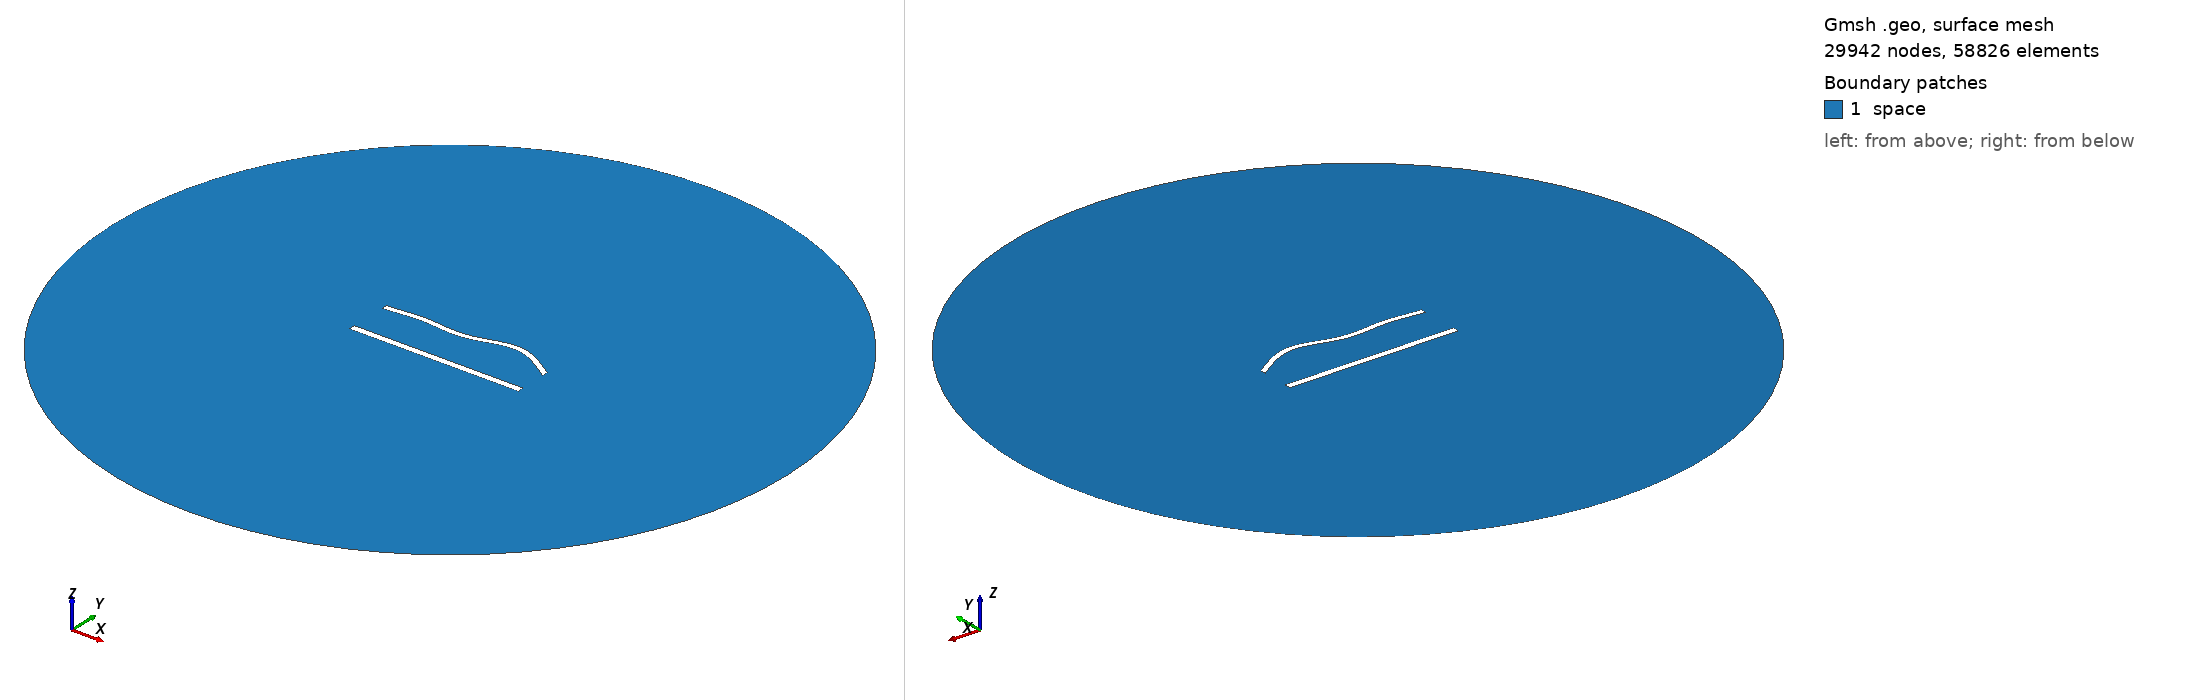

Gmsh geometry script, surface-meshed: 29942 nodes, 58826 surface elements. Boundary patches (legend numbers): 1 space. Left view from above one corner, right view from below the opposite corner. Legend entries are the model's physical surfaces. The drawing asked Gmsh for element sizes between 1% and 20% of the model's largest extent; the script's own settings can give other sizes.

=== 1047.geo (drawn) ===
//---------------------------------------
// Geometry kernel
//---------------------------------------

SetFactory("OpenCASCADE");



//---------------------------------------
// Parameters of the geometry
//---------------------------------------

// Overetch of the upper plate
overetch = 0.25;

// Distance between the plates
distance = 25.0;

// Discretization over the x axis (for the deformation)
nx = 50; 

// Length of the plate
L = 100 - overetch; 

// Number of modes
n = 4; 

// 1st mode coefficient
coeff(1) = 1.5;
beta(1) = 0.596864 * 3.1415926535 / L;

// 2nd mode coefficient
coeff(2) = 1.5;
beta(2) = 1.49418 * 3.1415926535 / L;

// 3rd mode coefficient
coeff(3) = -1.5;
beta(3) = 2.50025 * 3.1415926535 / L;

// 4th mode coefficient
coeff(4) = 1.5;
beta(4) = 3.49999 * 3.1415926535 / L;



//---------------------------------------
// Upper plate (deformed rectangle)
//---------------------------------------

// Coordiantes of the upper plate
xmin = -50;
xmax = 50 - overetch;

// Height of the upper plate
yheight = 4 - 2 * overetch;

// Indexes of the points
UpperID[] = {};
LowerID[] = {};
LeftID[] = {};
RightID[] = {};

// Point index
p = 1;

// Horizontal edges
For i In {1:nx}
    x = xmin + (i-1)*(xmax - xmin)/(nx-1);

    y_bottom = distance / 2 + overetch;
    For j In {1:n}
        C = (Cosh(beta(j)*L) + Cos(beta(j)*L)) / (Sinh(beta(j)*L) + Sin(beta(j)*L));
        y_bottom  = y_bottom + coeff(j) * (Cosh(beta(j)*(x+50)) - Cos(beta(j)*(x+50)) - C * (Sinh(beta(j)*(x+50)) - Sin(beta(j)*(x+50))));
    EndFor

    y_top = y_bottom + yheight;

    Point(p) = {x, y_top, 0, 1.0};
    UpperID[i] = p;
    p = p + 1;

    Point(p) = {x, y_bottom, 0, 1.0};
    LowerID[i] = p;
    p = p + 1;
EndFor

// Create point lists
UpperPts[] = {}; LowerPts[] = {};
For i In {1:nx}
  UpperPts[] += {UpperID[i]};
  LowerPts[] += {LowerID[i]};
EndFor

// Build splines
Spline(1) = {UpperPts[]};
Spline(2) = {LowerPts[]};
Line(3) = {LowerPts[nx-1], UpperPts[nx-1]};
Line(4) = {LowerPts[0], UpperPts[0]};

// Build the plane surface
Curve Loop(1) = {2, 3, -1, -4};
Plane Surface(1) = {1};



//---------------------------------------
// Lower plate (rectangle)
//---------------------------------------

// Vertices
Point(1001) = {-50, -distance/2, 0, 1.0};
Point(1002) = { 50, -distance/2, 0, 1.0};
Point(1003) = { 50,  -distance/2 + 4, 0, 1.0};
Point(1004) = {-50,  -distance/2 + 4, 0, 1.0};

// Edges
Line(5) = {1001, 1002};
Line(6) = {1002, 1003};
Line(7) = {1003, 1004};
Line(8) = {1004, 1001};

// Plane surface
Line Loop(2) = {5, 6, 7, 8};
Plane Surface(2) = {2}; 



//---------------------------------------
// Outer (fictious) boundary
//---------------------------------------

// Points
Point(1005) = {0, 0, 0};       // Center
Point(1006) = {200, 0, 0};     // Start point
Point(1007) = {0, 200, 0};     // 90 degrees
Point(1008) = {-200, 0, 0};    // 180 degrees
Point(1009) = {0, -200, 0};    // 270 degrees

// Circle arcs (each needs start, center, end)
Circle(9) = {1006, 1005, 1007};
Circle(10) = {1007, 1005, 1008};
Circle(11) = {1008, 1005, 1009};
Circle(12) = {1009, 1005, 1006};

// Plane surface for the entire domain
Curve Loop(3) = {9, 10, 11, 12};
Surface(3) = {3};

// Subtract the plates from the whole domain to obtain the actual domain where we want to solve the equations
BooleanDifference{ Surface{3}; Delete; }{ Surface{1}; Surface{2}; Delete; }




//---------------------------------------
// Transfinite Lines/Curves
//---------------------------------------

// Set the number of points on the boundaries
r = 6;
d = 0.15;

// Plates
Transfinite Curve {1} = 50*r/4 Using Progression 1;
Transfinite Line {2} = 50*r Using Progression 1;
Transfinite Curve {3, 4} = 2*r Using Progression 1+d;
Transfinite Line {5} = 50*r/4 Using Progression 1;
Transfinite Line {7} = 50*r Using Progression 1;
Transfinite Line {6} = 2*r Using Progression 1-d;
Transfinite Line {8} = 2*r Using Progression 1+d;

// Outer boundary
Transfinite Line {9, 10, 11, 12} = 20 Using Progression 1;



//---------------------------------------
// Physical groups
//---------------------------------------                

// Physical curves (boundaries)
Physical Line("force_segment", 10) = {2};
Physical Line("upper_plate", 11) = {1, 3, 4};
Physical Line("lower_plate", 12) = {5, 6, 7, 8};
Physical Line("boundary", 20) = {9, 10, 11, 12};

// Physical Surfaces
Physical Surface("space", 30) = {3};



//---------------------------------------
// 6. Generate the Mesh
//---------------------------------------

// 2D mesh generation
Mesh 2;
